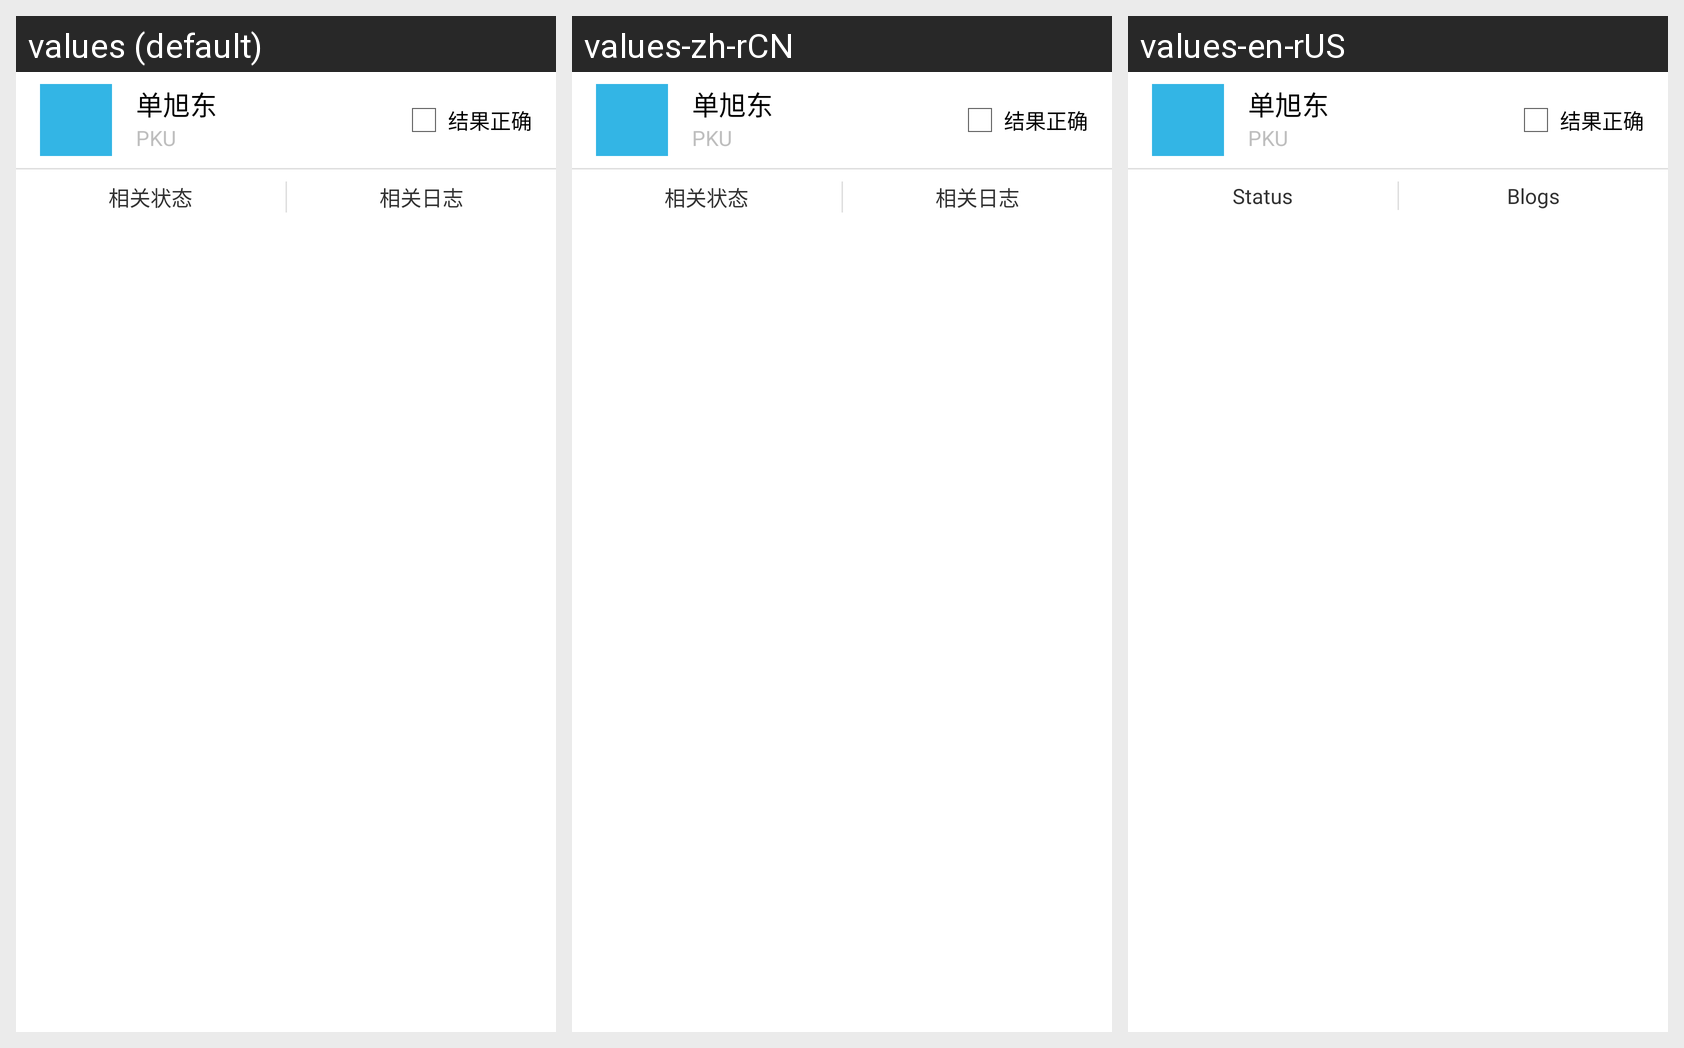

For this localized Android screen grid, give each drawn string resource with its value in every locale shown.
Android screen res/layout/card_search_test.xml rendered under 3 locales, left to right: values (default), values-zh-rCN, values-en-rUS. Device: Nexus 5 (rendered at 1080×1920; each locale shown at half size, 540×960, under a caption strip naming it); theme MyAppTheme.
Strings drawn on this screen, with the default value and each locale's value (text and hints the layout hard-codes, and strings that could not be matched under every locale, appear in the picture but are not listed):

related_tweets
  values: 相关状态
  values-zh-rCN: 相关状态
  values-en-rUS: Status

related_posts
  values: 相关日志
  values-zh-rCN: 相关日志
  values-en-rUS: Blogs
